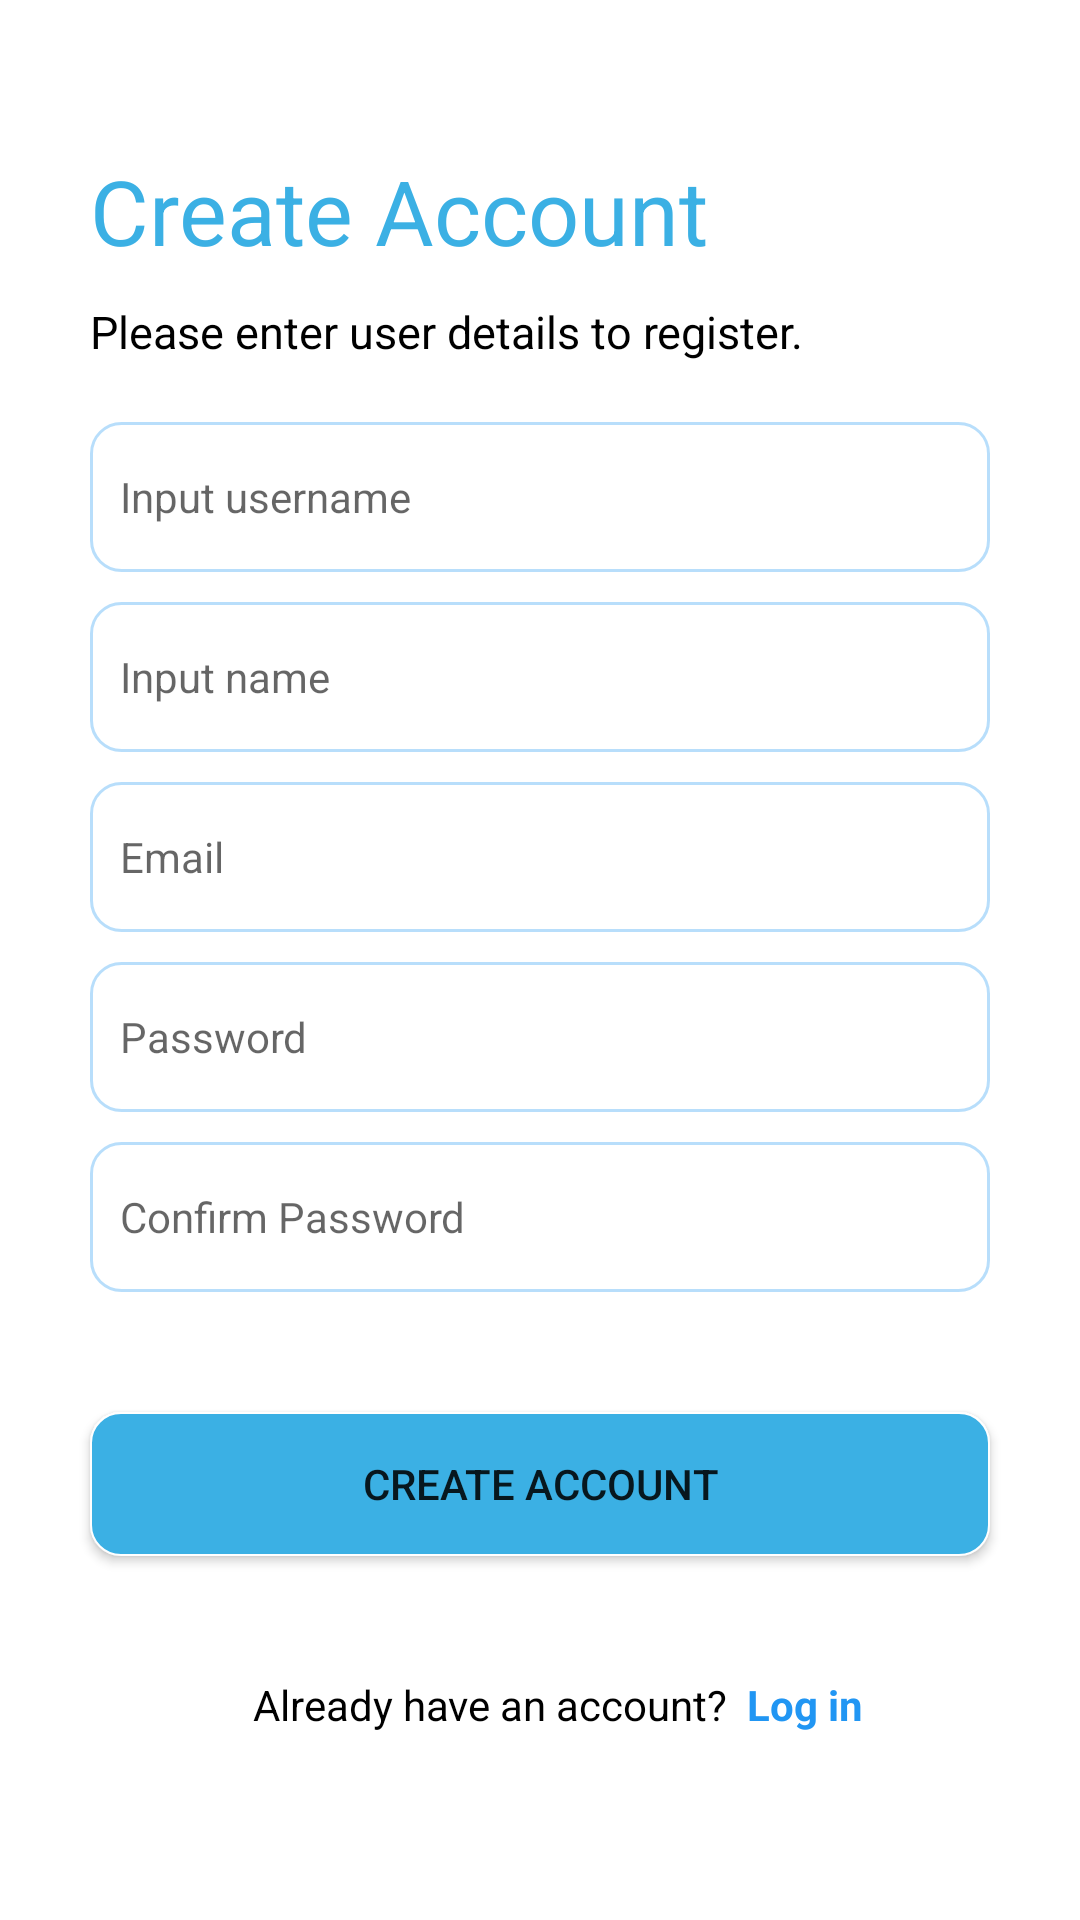

Produce the Android XML layout that renders to this screen, including the resource entries it uses.
<!-- AndroidManifest.xml: application theme Theme.HopeForAll -->
<!-- res/layout/activity_create_user.xml -->
<?xml version="1.0" encoding="utf-8"?>
<LinearLayout xmlns:android="http://schemas.android.com/apk/res/android"
    xmlns:app="http://schemas.android.com/apk/res-auto"
    xmlns:tools="http://schemas.android.com/tools"
    android:orientation="vertical"
    android:layout_width="match_parent"
    android:layout_height="match_parent"
    android:id="@+id/createUserLayout">

    <TextView
        android:layout_width="match_parent"
        android:layout_height="wrap_content"
        android:layout_marginTop="50dp"
        android:layout_marginLeft="30dp"
        android:layout_marginRight="30dp"
        android:text="Create Account"
        android:textColor="@color/light_blue"
        android:textAlignment="inherit"
        android:textSize="30dp"
        />

    <TextView
        android:layout_width="match_parent"
        android:layout_height="wrap_content"
        android:layout_marginTop="10dp"
        android:layout_marginLeft="30dp"
        android:layout_marginRight="30dp"
        android:text="Please enter user details to register."
        android:textAlignment="inherit"
        android:textColor="@android:color/black"
        android:textSize="15dp" />

    <EditText
        android:id="@+id/etUserName"
        android:layout_width="match_parent"
        android:layout_height="50dp"
        android:layout_marginLeft="30dp"
        android:layout_marginTop="20dp"
        android:layout_marginRight="30dp"
        android:background="@drawable/custom_input"
        android:ems="10"
        android:inputType="textPersonName"
        android:hint="Input username"
        android:textAlignment="inherit"
        android:padding="10dp"
        android:textColor="@android:color/black"
        android:textSize="14sp" />

    <EditText
        android:id="@+id/etName"
        android:layout_width="match_parent"
        android:layout_height="50dp"
        android:layout_marginLeft="30dp"
        android:layout_marginTop="10dp"
        android:layout_marginRight="30dp"
        android:background="@drawable/custom_input"
        android:ems="10"
        android:inputType="textPersonName"
        android:hint="Input name"
        android:textAlignment="inherit"
        android:padding="10dp"
        android:textColor="@android:color/black"
        android:textSize="14sp" />

    <EditText
        android:id="@+id/etEmail"
        android:layout_width="match_parent"
        android:layout_height="50dp"
        android:layout_marginTop="10dp"
        android:layout_marginLeft="30dp"
        android:layout_marginRight="30dp"
        android:background="@drawable/custom_input"
        android:ems="10"
        android:hint="Email"
        android:textSize="14sp"
        android:padding="10dp"
        android:textColor="@android:color/black"
        android:inputType="textEmailAddress" />

    <EditText
        android:id="@+id/etPassword"
        android:layout_width="match_parent"
        android:layout_height="50dp"
        android:ems="10"
        android:layout_marginTop="10dp"
        android:layout_marginLeft="30dp"
        android:layout_marginRight="30dp"
        android:padding="10dp"
        android:hint="Password"
        android:textSize="14sp"
        android:background="@drawable/custom_input"
        android:inputType="textPassword" />

    <EditText
        android:id="@+id/etConfirmPassword"
        android:layout_width="match_parent"
        android:layout_height="50dp"
        android:ems="10"
        android:layout_marginTop="10dp"
        android:layout_marginLeft="30dp"
        android:layout_marginRight="30dp"
        android:background="@drawable/custom_input"
        android:padding="10dp"
        android:textColor="@android:color/black"
        android:hint="Confirm Password"
        android:textSize="14sp"
        android:inputType="textPassword" />

    <Button
        android:id="@+id/btnCreateAccount"
        android:layout_width="match_parent"
        android:layout_height="wrap_content"
        android:layout_marginLeft="30dp"
        android:layout_marginTop="40dp"
        android:layout_marginRight="30dp"
        android:background="@drawable/custom_blue_button"
        android:onClick="onClick"
        android:text="Create Account" />


    <LinearLayout
        android:layout_width="match_parent"
        android:layout_height="wrap_content"
        android:orientation="horizontal"
        android:layout_marginTop="30dp">

        <TextView
            android:layout_width="199dp"
            android:layout_height="wrap_content"
            android:layout_marginLeft="50dp"
            android:layout_marginTop="10dp"
            android:text="Already have an account?  "
            android:textAlignment="textEnd"
            android:textColor="@color/black"/>

        <TextView
            android:id="@+id/tvLogIn"
            android:layout_width="match_parent"
            android:layout_height="wrap_content"
            android:textColor="@color/blue"
            android:textStyle="bold"
            android:layout_marginTop="10dp"
            android:layout_marginRight="30dp"
            android:text="Log in" />

    </LinearLayout>


</LinearLayout>
<!-- resources referenced by this layout -->
<resources>
  <color name="black">#FF000000</color>
  <color name="blue">#2196F3</color>
  <color name="light_blue">#3BB0E4</color>
  <!-- drawable custom_blue_button (drawable) -->
  <shape xmlns:android="http://schemas.android.com/apk/res/android">
      <corners android:radius="10dp"/>
      <solid android:color="@color/light_blue"/>
      <stroke
          android:color="@color/white"
          android:width="2px"/>
  </shape>
  <!-- drawable custom_input (drawable-v24) -->
  <?xml version="1.0" encoding="utf-8"?>
  <selector xmlns:android="http://schemas.android.com/apk/res/android">
  
      <item android:state_enabled="true" android:state_focused="true">
          <shape android:shape="rectangle">
              <solid android:color="@android:color/white"/>
              <corners android:radius="10dp"/>
              <stroke android:color="@color/blue" android:width="1dp"/>
          </shape>
      </item>
  
      <item android:state_enabled="true">
          <shape android:shape="rectangle">
              <solid android:color="@android:color/white"/>
              <corners android:radius="10dp"/>
              <stroke android:color="#512196F3" android:width="1dp"/>
          </shape>
      </item>
  
  </selector>
  <style name="Theme.HopeForAll" parent="Theme.MaterialComponents.DayNight.DarkActionBar">
  
          <item name="colorPrimary">@color/blue</item>
          <item name="colorPrimaryVariant">@color/blue</item>
          <item name="colorOnPrimary">@color/white</item>
  
          <item name="colorSecondary">@color/blue</item>
          <item name="colorSecondaryVariant">@color/blue</item>
          <item name="colorOnSecondary">@color/white</item>
  
          <item name="android:statusBarColor" tools:targetApi="l">?attr/colorPrimary</item>
  
      </style>
  <color name="white">#FFFFFFFF</color>
</resources>
